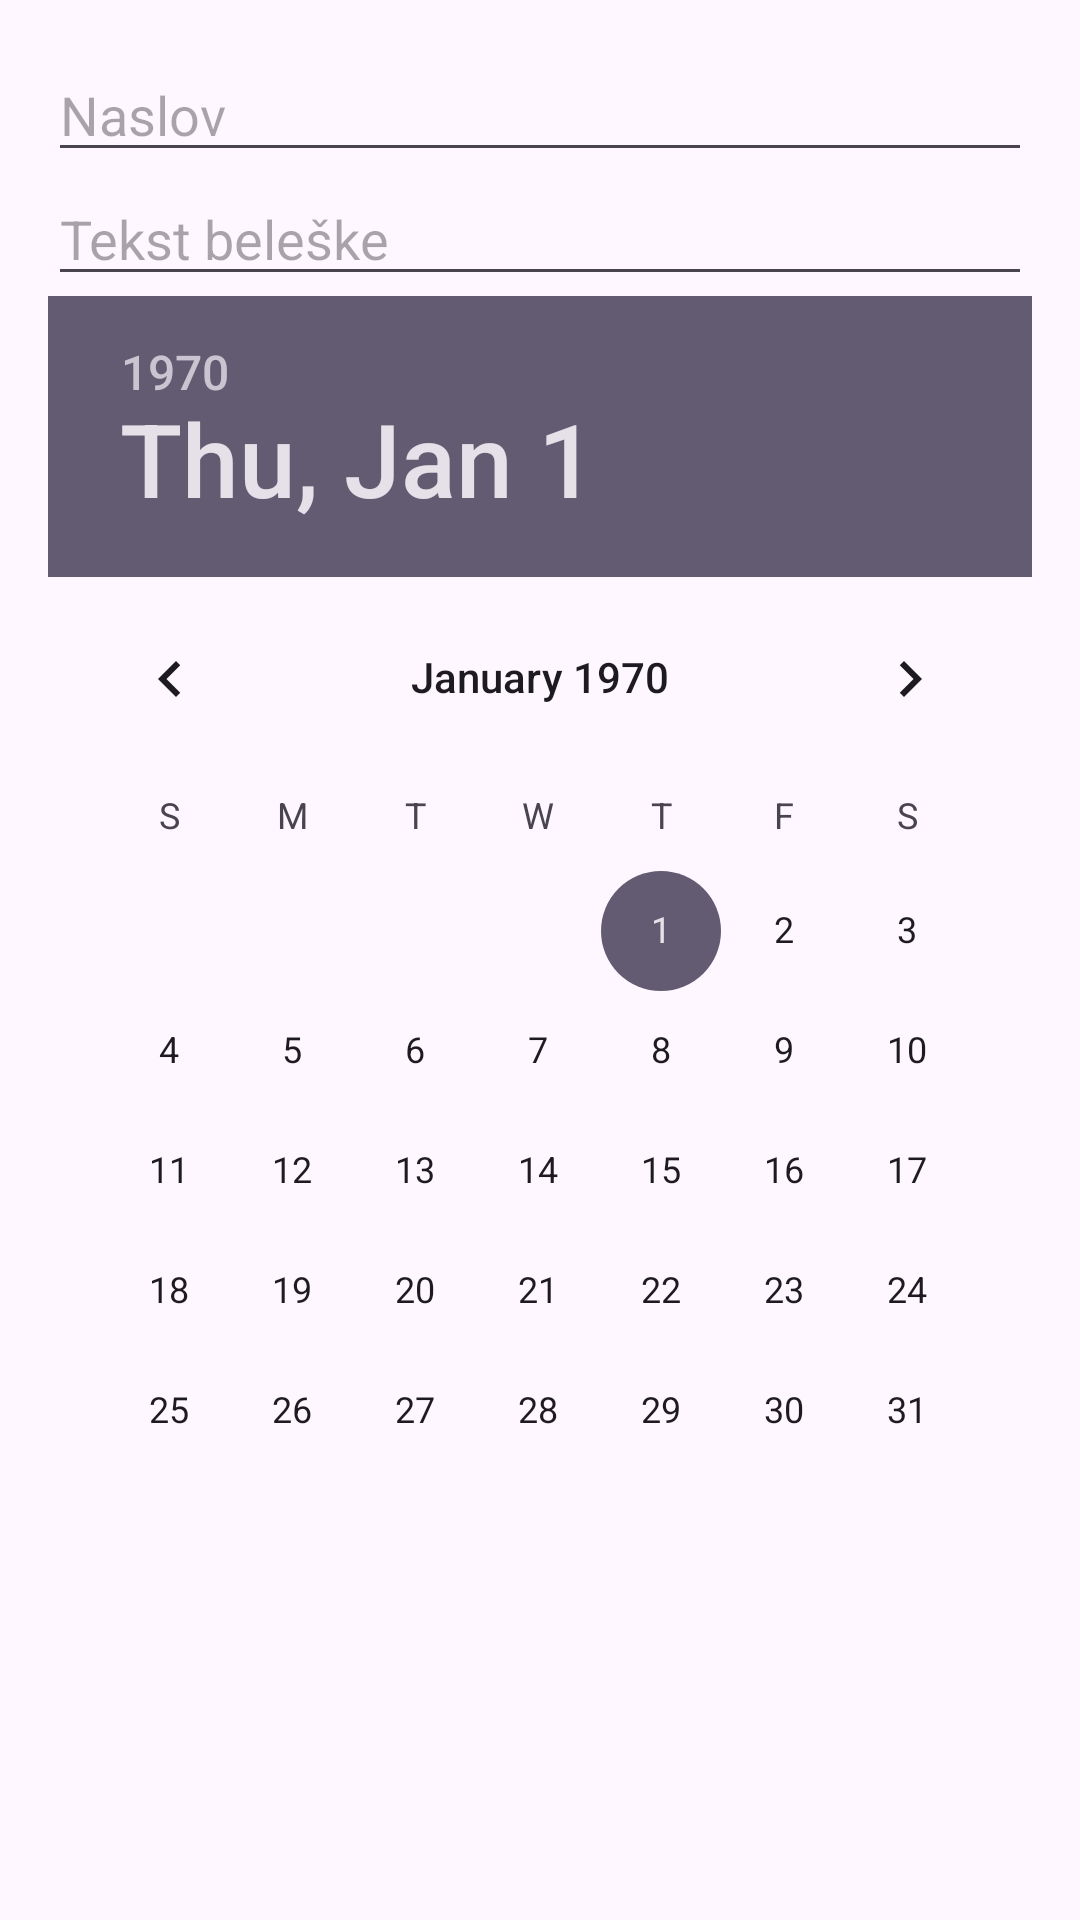

Here is an Android app screen rendered from its layout file. Give the layout XML and the strings, colors and styles it references.
<!-- AndroidManifest.xml: application theme Theme.Slqklldasklqwed -->
<!-- res/layout/dialog_dodaj_belesku.xml -->
<?xml version="1.0" encoding="utf-8"?>
<LinearLayout xmlns:android="http://schemas.android.com/apk/res/android"
    android:orientation="vertical"
    android:padding="16dp"
    android:layout_width="match_parent"
    android:layout_height="wrap_content">

    <EditText
        android:id="@+id/etNaslov"
        android:hint="Naslov"
        android:layout_width="match_parent"
        android:layout_height="wrap_content"/>

    <EditText
        android:id="@+id/etTekst"
        android:hint="Tekst beleške"
        android:layout_width="match_parent"
        android:layout_height="wrap_content"/>

    <DatePicker
        android:id="@+id/datePicker"
        android:calendarViewShown="true"
        android:layout_width="match_parent"
        android:layout_height="wrap_content"/>
</LinearLayout>
<!-- resources referenced by this layout -->
<resources>
  <style name="Theme.Slqklldasklqwed" parent="Base.Theme.Slqklldasklqwed" />
  <style name="Base.Theme.Slqklldasklqwed" parent="Theme.Material3.DayNight.NoActionBar">
          
          
      </style>
</resources>
